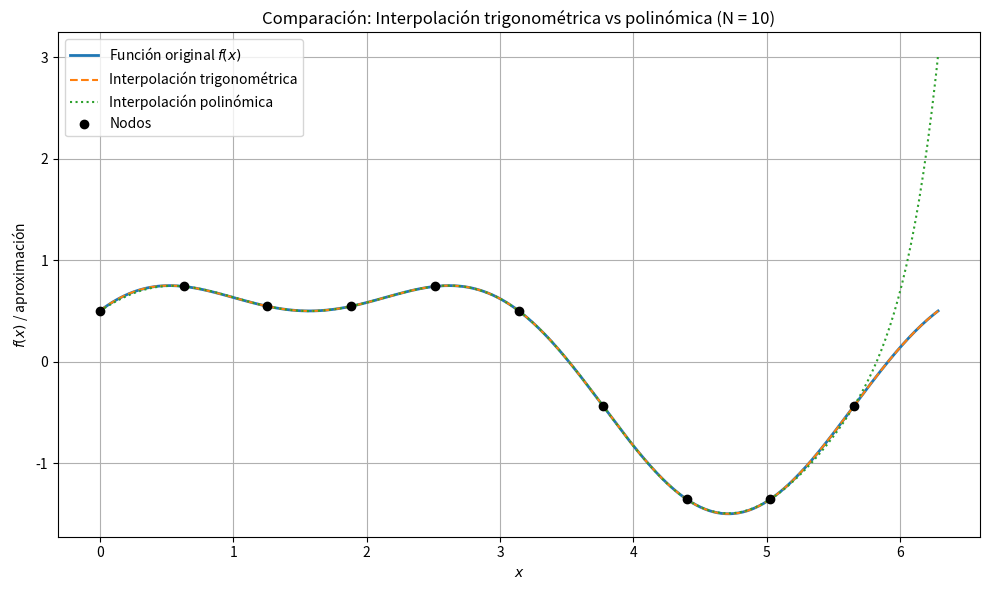

Write the Python code that produced this figure.
import numpy as np
import matplotlib.pyplot as plt
import pandas as pd

# Número de nodos
N = 10
x_nodes = np.linspace(0, 2 * np.pi, N, endpoint=False)

# Función a interpolar
def f(x):
    return np.sin(x) + 0.5 * np.cos(2 * x)

y_nodes = f(x_nodes)

# --- Interpolación trigonométrica con 10 funciones base explícitas ---
def phi_0(x): return np.ones_like(x)
def phi_1(x): return np.cos(x)
def phi_2(x): return np.sin(x)
def phi_3(x): return np.cos(2 * x)
def phi_4(x): return np.sin(2 * x)
def phi_5(x): return np.cos(3 * x)
def phi_6(x): return np.sin(3 * x)
def phi_7(x): return np.cos(4 * x)
def phi_8(x): return np.sin(4 * x)
def phi_9(x): return np.cos(5 * x)

basis_funcs = [phi_0, phi_1, phi_2, phi_3, phi_4, phi_5, phi_6, phi_7, phi_8, phi_9]

A_trig = np.column_stack([phi(x_nodes) for phi in basis_funcs])
coeffs_trig = np.linalg.solve(A_trig, y_nodes)

def interpolante_trig(x):
    return sum(coeffs_trig[j] * basis_funcs[j](x) for j in range(N))

# --- Interpolación polinómica con np.polyfit ---
poly_coeffs = np.polyfit(x_nodes, y_nodes, deg=N-1)
def interpolante_poly(x):
    return np.polyval(poly_coeffs, x)

# --- Gráfica de comparación ---
x_plot = np.linspace(0, 2 * np.pi, 400)
y_true = f(x_plot)
y_trig = interpolante_trig(x_plot)
y_poly = interpolante_poly(x_plot)

plt.figure(figsize=(10, 6))
plt.plot(x_plot, y_true, label='Función original $f(x)$', linewidth=2)
plt.plot(x_plot, y_trig, '--', label='Interpolación trigonométrica')
plt.plot(x_plot, y_poly, ':', label='Interpolación polinómica')
plt.scatter(x_nodes, y_nodes, color='black', label='Nodos', zorder=5)
plt.title('Comparación: Interpolación trigonométrica vs polinómica (N = 10)')
plt.xlabel('$x$')
plt.ylabel('$f(x)$ / aproximación')
plt.grid(True)
plt.legend()
plt.tight_layout()
plt.show()

# --- Tabla comparativa de valores y errores ---
x_eval = np.linspace(0, 2 * np.pi, 10, endpoint=False)
f_exact = f(x_eval)
f_trig = interpolante_trig(x_eval)
f_poly = interpolante_poly(x_eval)
error_trig = np.abs(f_exact - f_trig)
error_poly = np.abs(f_exact - f_poly)

df = pd.DataFrame({
    'x': x_eval,
    'f(x) exacto': f_exact,
    'Interp. trigonom.': f_trig,
    'Interp. polinómica': f_poly,
    'Error trig.': error_trig,
    'Error polin.': error_poly
})

# Mostrar tabla en consola o exportar si se desea
print(df.to_string(index=False))
